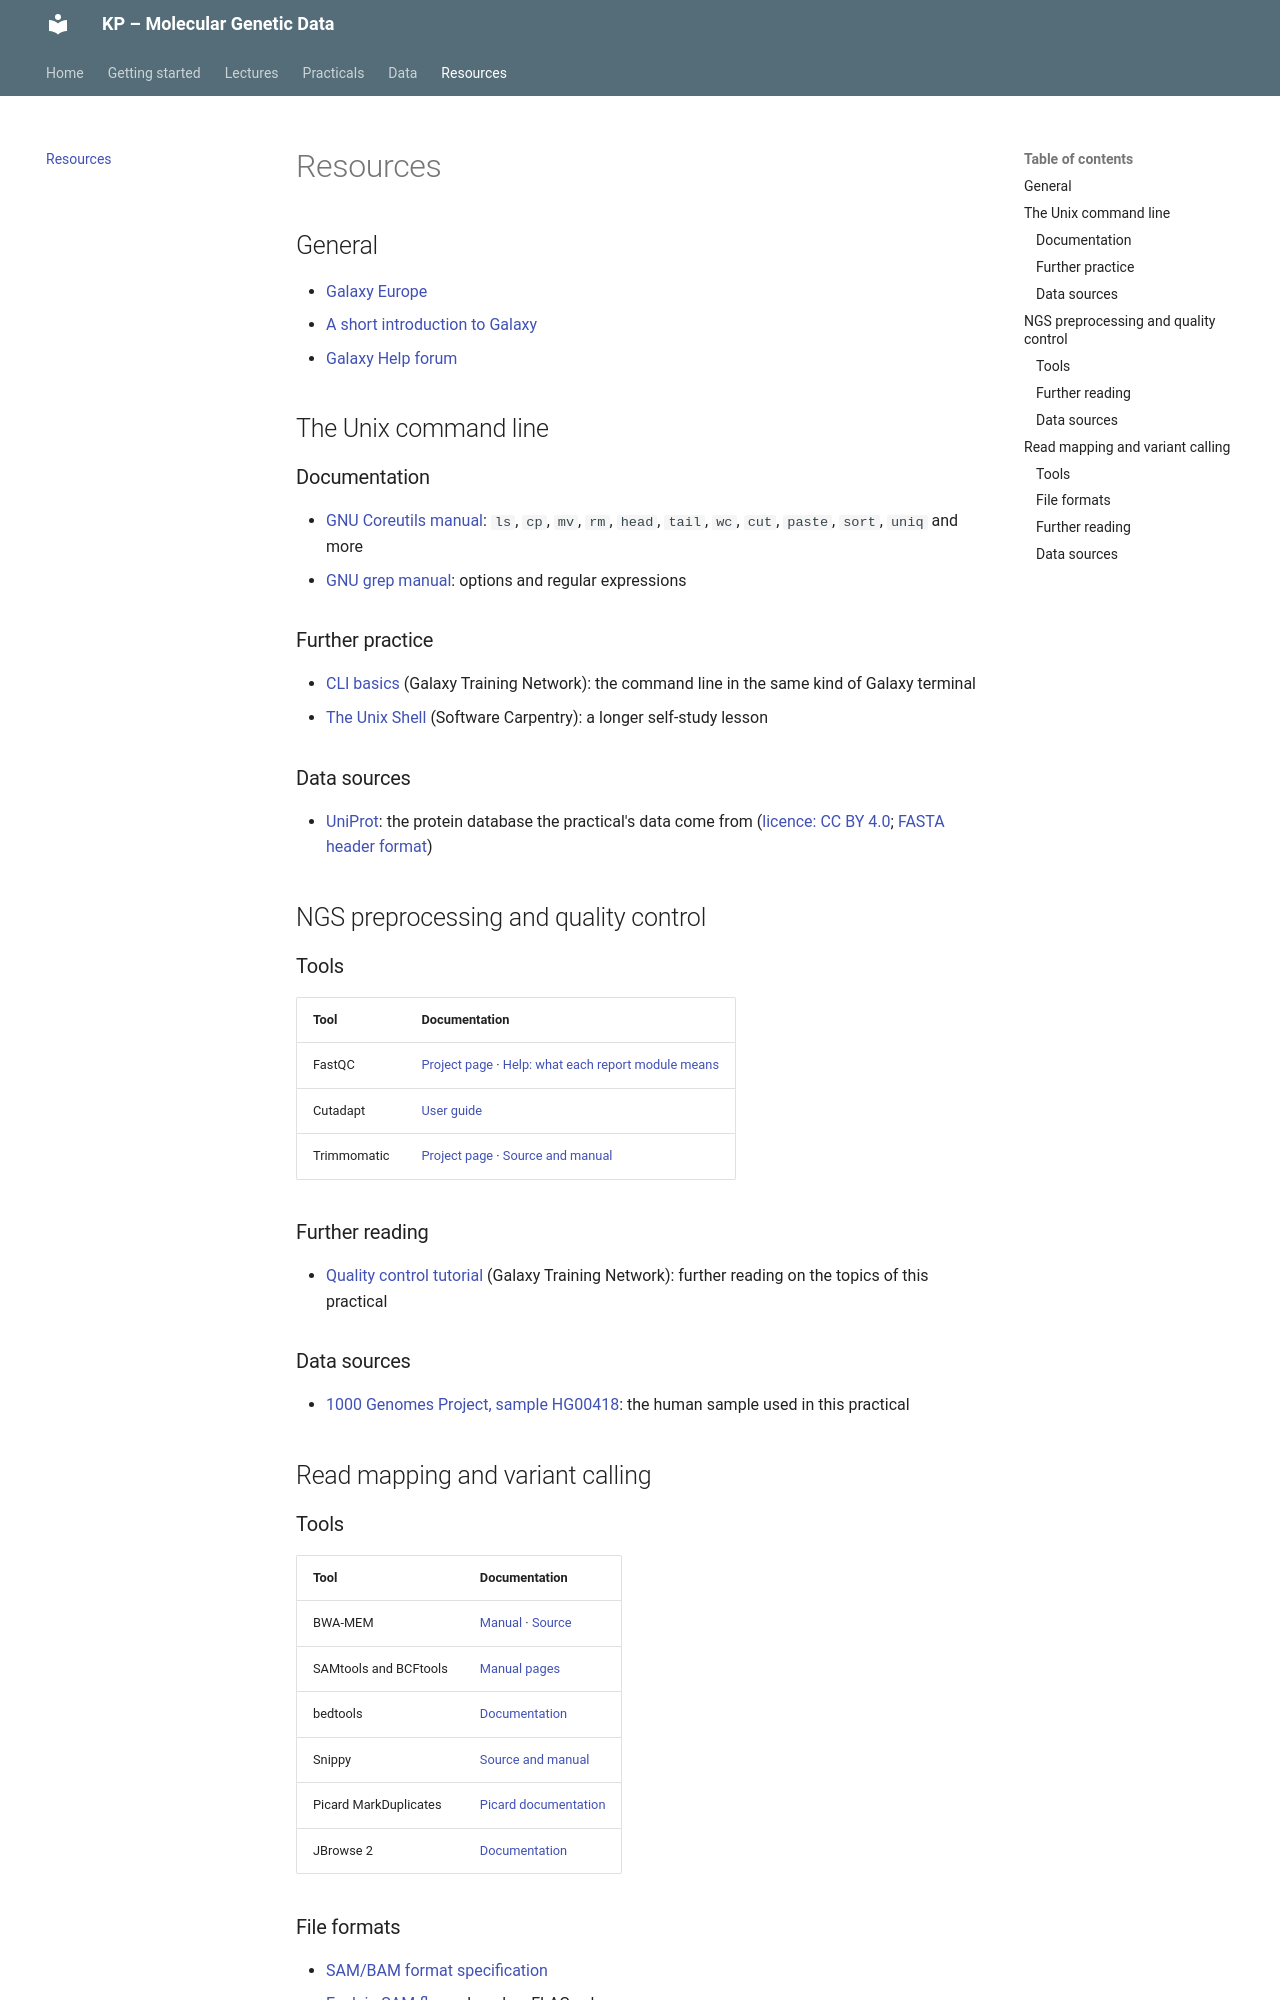

repository: bentpetersendk/KP-Molecular-Genetic-Data · page: resources/index.html · generator: mkdocs

---
title: Resources
---

# Resources

## General

- [Galaxy Europe](https://usegalaxy.eu)
- [A short introduction to Galaxy](https://training.galaxyproject.org/training-material/topics/introduction/tutorials/galaxy-intro-short/tutorial.html)
- [Galaxy Help forum](https://help.galaxyproject.org/)

## The Unix command line

### Documentation

- [GNU Coreutils manual](https://www.gnu.org/software/coreutils/manual/html_node/index.html): `ls`, `cp`, `mv`, `rm`, `head`, `tail`, `wc`, `cut`, `paste`, `sort`, `uniq` and more
- [GNU grep manual](https://www.gnu.org/software/grep/manual/grep.html): options and regular expressions

### Further practice

- [CLI basics](https://training.galaxyproject.org/training-material/topics/data-science/tutorials/cli-basics/tutorial.html) (Galaxy Training Network): the command line in the same kind of Galaxy terminal
- [The Unix Shell](https://swcarpentry.github.io/shell-novice/) (Software Carpentry): a longer self-study lesson

### Data sources

- [UniProt](https://www.uniprot.org): the protein database the practical's data come from ([licence: CC BY 4.0](https://www.uniprot.org/help/license); [FASTA header format](https://www.uniprot.org/help/fasta-headers))

## NGS preprocessing and quality control

### Tools

| Tool | Documentation |
|---|---|
| FastQC | [Project page](https://www.bioinformatics.babraham.ac.uk/projects/fastqc/) · [Help: what each report module means](https://www.bioinformatics.babraham.ac.uk/projects/fastqc/Help/) |
| Cutadapt | [User guide](https://cutadapt.readthedocs.io/en/stable/guide.html) |
| Trimmomatic | [Project page](http://www.usadellab.org/cms/?page=trimmomatic) · [Source and manual](https://github.com/usadellab/Trimmomatic) |

### Further reading

- [Quality control tutorial](https://training.galaxyproject.org/training-material/topics/sequence-analysis/tutorials/quality-control/tutorial.html) (Galaxy Training Network): further reading on the topics of this practical

### Data sources

- [1000 Genomes Project, sample HG00418](https://www.internationalgenome.org/data-portal/sample/HG00418): the human sample used in this practical

## Read mapping and variant calling

### Tools

| Tool | Documentation |
|---|---|
| BWA-MEM | [Manual](https://bio-bwa.sourceforge.net/bwa.shtml) · [Source](https://github.com/lh3/bwa) |
| SAMtools and BCFtools | [Manual pages](https://www.htslib.org/doc/) |
| bedtools | [Documentation](https://bedtools.readthedocs.io/) |
| Snippy | [Source and manual](https://github.com/tseemann/snippy) |
| Picard MarkDuplicates | [Picard documentation](https://broadinstitute.github.io/picard/) |
| JBrowse 2 | [Documentation](https://jbrowse.org/jb2/docs/) |

### File formats

- [SAM/BAM format specification](https://samtools.github.io/hts-specs/SAMv1.pdf)
- [Explain SAM flags](https://broadinstitute.github.io/picard/explain-flags.html): decode a FLAG value
- [VCF format specification](https://samtools.github.io/hts-specs/VCFv4.3.pdf)
